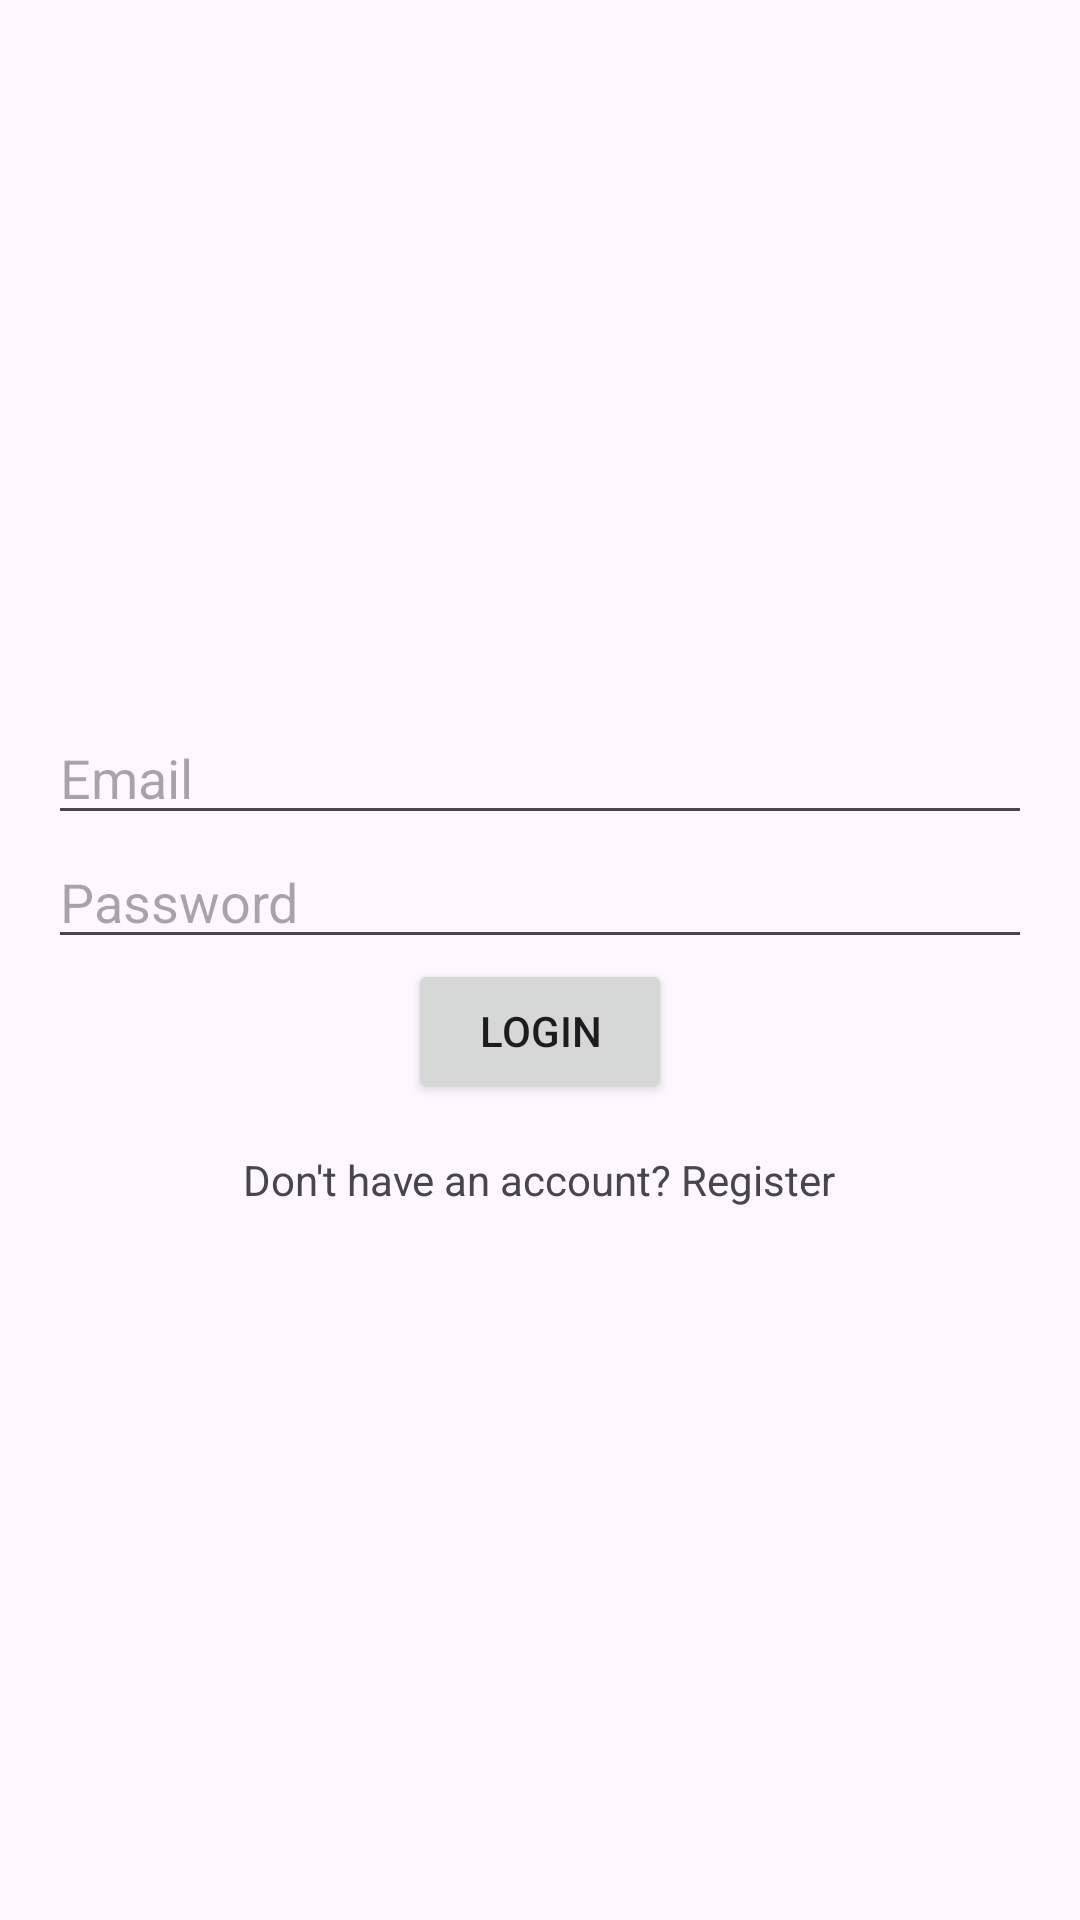

This screen was rendered from an Android layout file. Write that file and the resources it references.
<!-- AndroidManifest.xml: application theme Theme.WorthIt -->
<!-- res/layout/activity_login.xml -->
<?xml version="1.0" encoding="utf-8"?>
<LinearLayout xmlns:android="http://schemas.android.com/apk/res/android"
    xmlns:tools="http://schemas.android.com/tools"
    android:layout_width="match_parent"
    android:layout_height="match_parent"
    android:orientation="vertical"
    android:gravity="center"
    android:padding="16dp"
    tools:context=".LoginActivity">

    <EditText
        android:id="@+id/editTextEmail"
        android:layout_width="match_parent"
        android:layout_height="wrap_content"
        android:hint="Email"
        android:inputType="textEmailAddress" />

    <EditText
        android:id="@+id/editTextPassword"
        android:layout_width="match_parent"
        android:layout_height="wrap_content"
        android:hint="Password"
        android:inputType="textPassword" />

    <Button
        android:id="@+id/buttonLogin"
        android:layout_width="wrap_content"
        android:layout_height="wrap_content"
        android:text="Login" />

    <TextView
        android:id="@+id/textViewRegister"
        android:layout_width="wrap_content"
        android:layout_height="wrap_content"
        android:text="Don't have an account? Register"
        android:layout_marginTop="16dp" />

</LinearLayout>
<!-- resources referenced by this layout -->
<resources>
  <style name="Theme.WorthIt" parent="Base.Theme.WorthIt" />
  <style name="Base.Theme.WorthIt" parent="Theme.Material3.DayNight.NoActionBar">
          
          
      </style>
</resources>
